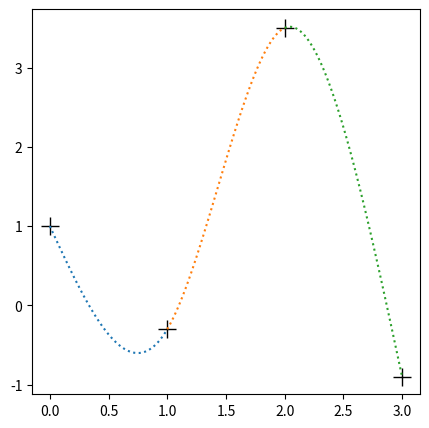
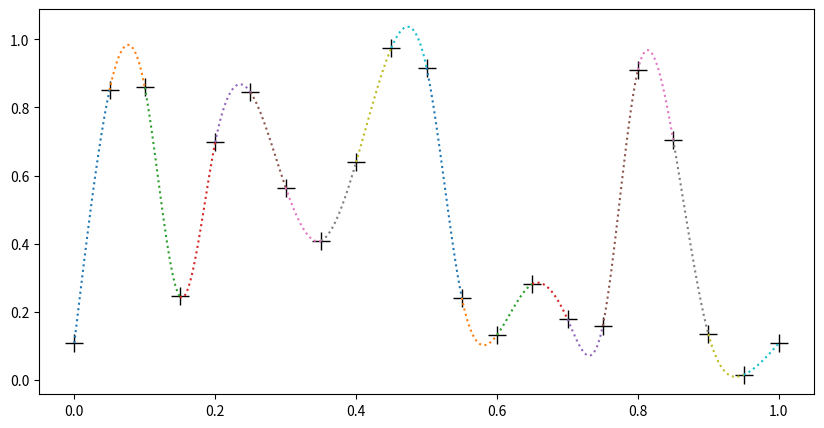
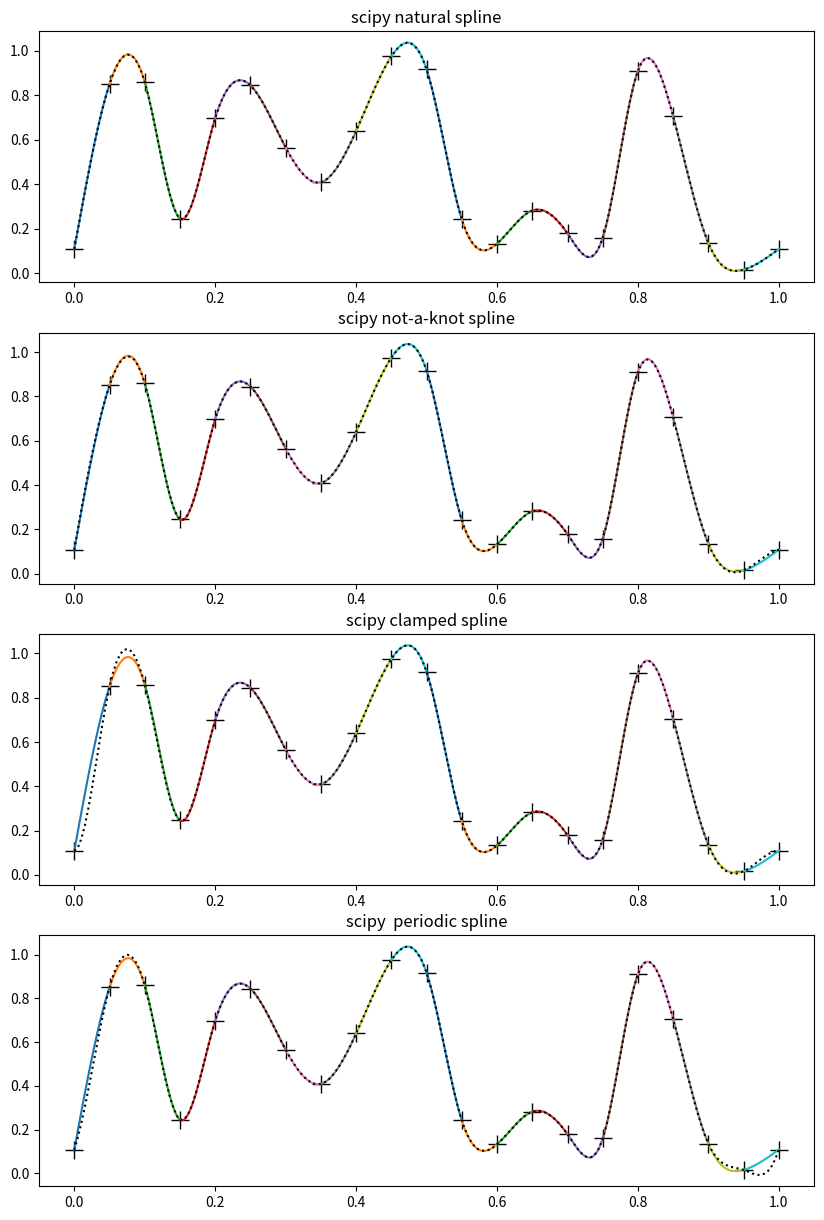
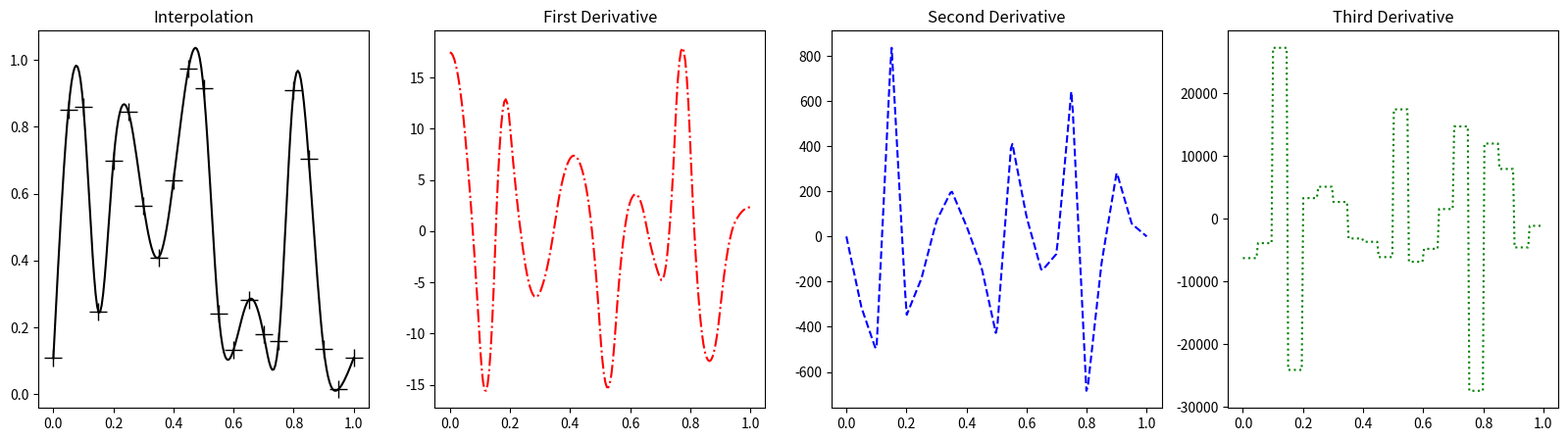

Generate these figures, in order, with matplotlib:
import numpy as np
import matplotlib.pyplot as plt

from scipy import linalg
from scipy import interpolate

class SplineInterp:
    ''' Class to do the spline interpolation for some points x and f, 
    assuming that they are equally spaced'''
    
    def __init__(self,x,f):
        self.x=x
        self.f=f
        self.dx=x[1]-x[0]
        self.nPoints=len(self.x)
        
        self.pDbPrime=self.solve_coeffs()
        self.cubicPolys=self.get_cubic_curves()
        
    def solve_coeffs(self):
        '''Solve for the coefficients'''
        
        # Note, n-1 unkowns neglecting the two endpoints
        n=self.nPoints-1
        
        # RHS of matrix equation above:
        fArray=np.zeros(n+1)
        fArray[1:n]=(6.0/self.dx)*(self.f[0:n-1]-2.0*self.f[1:n]+self.f[2:n+1])
        fArray=fArray[1:n] # Just get the interior points
        
        # Now assemble the tridiagonal matrix B as three arrays:
        # bUpper, bLower, bDiag for upper, lower, and diagonal elements
        bUpper=np.ones(n-1)*self.dx
        bUpper[0]=0.0
        
        bDiag=np.ones(n-1)*4.0*self.dx
        
        bLower=np.ones(n-1)*self.dx
        bLower[n-2]=0.0
        
        bMatrix=np.matrix([bUpper,bDiag,bLower])
        
        # Now we use scipy library banded solver. (1,1) means one
        # upper and one lower band around the diagonal
        pSolve=linalg.solve_banded((1,1),bMatrix,fArray)
        
        # Finally, apply natural boundary conditions by inserting zeros before and after:
        pDbPrime=np.insert(pSolve,0,0)
        pDbPrime=np.insert(pDbPrime,n,0)
        
        return pDbPrime
    
    
    def get_cubic_curves(self):
        ''' get the cubic spline interpolation curves'''
        
        cubicPolys=[]
        # Loop through the segments
        for i in range(0,self.nPoints-1):
        
            x0=self.x[i]
            x1=self.x[i+1]
            f0=self.f[i]
            f1=self.f[i+1]
            dx=self.dx
            
            # Generate some points for plotting
            xPoints=np.linspace(x0,x1,100)
            
            # Now calculate the coefficients of the cubic spline ploynomial
            alphaI=self.pDbPrime[i+1]/(6.0*dx)
            betaI=-self.pDbPrime[i]/(6.0*dx)
            gammaI=(-self.pDbPrime[i+1]*dx**2+6.0*f1)/(6.0*dx)
            etaI=(self.pDbPrime[i]*dx**2-6.0*f0)/(6.0*dx)
            
            # And construct the polynomial
            cubicPoly=np.zeros((100,2))
            cubicPoly[:,0]=xPoints
            cubicPoly[:,1]=alphaI*(xPoints-x0)**3+betaI*(xPoints-x1)**3 \
                                +gammaI*(xPoints-x0)+etaI*(xPoints-x1)
            
            cubicPolys.append(cubicPoly)
            
        return cubicPolys
            
    

x=np.array([0,1,2,3])
f=np.array([1,-0.3,3.5,-0.9])

testInterp=SplineInterp(x,f)

# Now lets plot
fig1,ax1=plt.subplots(figsize=(5,5))

ax1.plot(x,f,'k+',markersize=13)
for i in range(0,testInterp.nPoints-1):
    
    ax1.plot(testInterp.cubicPolys[i][:,0],testInterp.cubicPolys[i][:,1],':')
    
plt.savefig('cubic_example.pdf',bbox_inches='tight')
plt.show()

numIntervals=20
xMin=0.0
xMax=1.0

x=np.linspace(xMin,xMax,numIntervals+1)
f=np.random.rand(numIntervals+1)

# Make sure the first and last points are the same so we can use 
# scipy spline with periodic boundary conditions in cells below
f[-1]=f[0]

randomInterp=SplineInterp(x,f)

# Now lets plot
fig2,ax2=plt.subplots(figsize=(10,5))

ax2.plot(x,f,'k+',markersize=13)
for i in range(0,randomInterp.nPoints-1):
    
    ax2.plot(randomInterp.cubicPolys[i][:,0],randomInterp.cubicPolys[i][:,1],':')
    
    

plt.savefig('random_interp.pdf',bbox_inches='tight')
plt.show()

# We will use the x, f, and randomInterp from the previous cell

fig3,(ax31,ax32,ax33,ax34)=plt.subplots(4,1,figsize=(10,15))
axes=[ax31,ax32,ax33,ax34]

[axis.plot(x,f,'k+',markersize=13) for axis in axes]

for i in range(0,randomInterp.nPoints-1):
    
    for axis in axes:
        axis.plot(randomInterp.cubicPolys[i][:,0],randomInterp.cubicPolys[i][:,1],'-')

# Now lets compare to scipy for more details, see:
# https://docs.scipy.org/doc/scipy/reference/generated/scipy.interpolate.CubicSpline.html
# and:
# https://docs.scipy.org/doc/scipy/reference/generated/scipy.interpolate.PPoly.html#scipy.interpolate.PPoly

xPoints=np.linspace(xMin,xMax,200)

# Natural
spInterpNatural=interpolate.CubicSpline(x,f,bc_type='natural')
ax31.plot(xPoints,spInterpNatural(xPoints),':k')
ax31.set_title("scipy natural spline")

# First and second segment at a curve end are the same polynomial
spInterpKnot=interpolate.CubicSpline(x,f,bc_type='not-a-knot')
ax32.plot(xPoints,spInterpKnot(xPoints),':k')
ax32.set_title("scipy not-a-knot spline")

# First derivative at curves ends are zero 
spInterpClamped=interpolate.CubicSpline(x,f,bc_type='clamped')
ax33.plot(xPoints,spInterpClamped(xPoints),':k')
ax33.set_title("scipy clamped spline")

# First and last points have same derivatives 
spInterpPeriodic=interpolate.CubicSpline(x,f,bc_type='periodic')
ax34.plot(xPoints,spInterpPeriodic(xPoints),':k')
ax34.set_title("scipy  periodic spline")

plt.savefig('scipy_comp.pdf',bbox_inches='tight')
plt.show()

fig4,(ax41,ax42,ax43,ax44)=plt.subplots(1,4,figsize=(20,5))

ax41.plot(x,f,'k+',markersize=13)
ax41.plot(xPoints,spInterpNatural(xPoints),'-k')
ax41.set_title('Interpolation')

ax42.plot(xPoints,spInterpNatural(xPoints,1),'-.r')
ax42.set_title('First Derivative')

ax43.plot(xPoints,spInterpNatural(xPoints,2),'--b')
ax43.set_title('Second Derivative')

ax44.plot(xPoints,spInterpNatural(xPoints,3),':g')
ax44.set_title('Third Derivative')

plt.savefig('scipy_interp_deriv.pdf',bbox_inches='tight')
plt.show()
